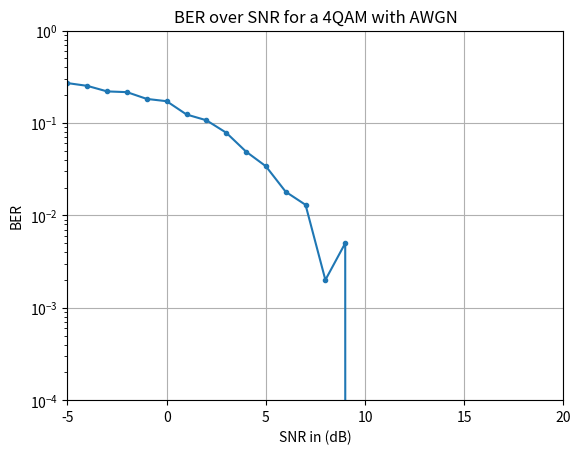
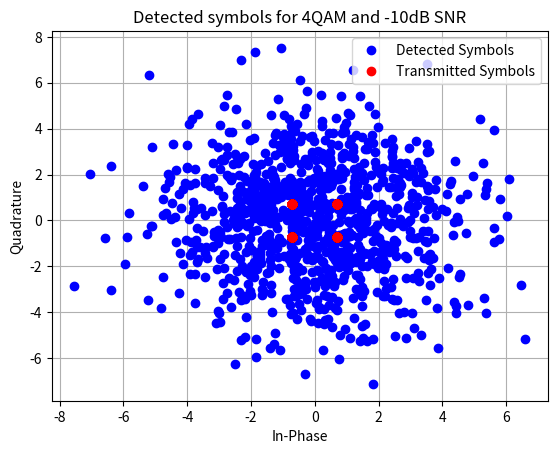
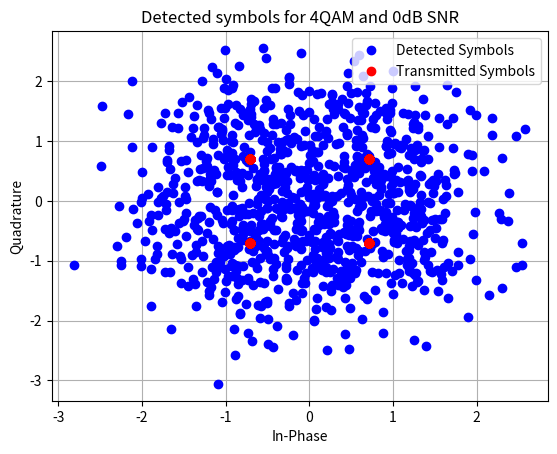
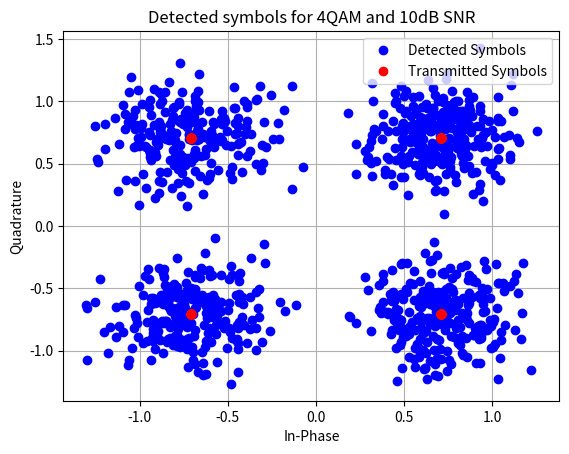
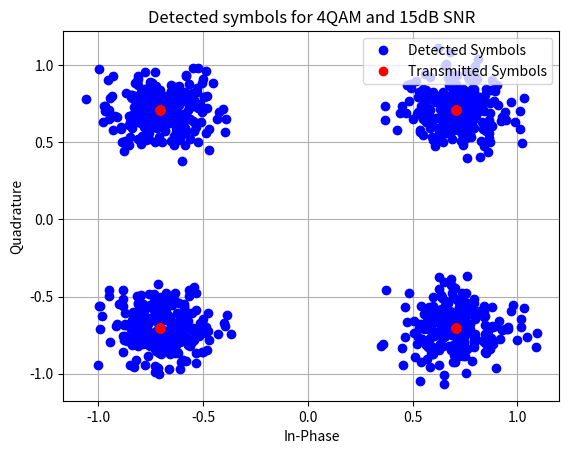

Reproduce these figures in Python, in order.
# imports of libraries
import matplotlib.pyplot as plt
import numpy as np
import pylab as pyl
plt.close("all")

def modulate_4QAM(bits):
    b_temp = np.reshape(bits * 2 - 1, (-1, 2)) # reshape bits in [0,1] to [-1,1]
    x = 1 / np.sqrt(2) * (b_temp[:, 0] + 1j * b_temp[:, 1])
    return x

def detecting_4QAM(received_signal):
    # detecting (slicing) and de-mapping
    received_bits = np.zeros((len(received_signal), 2))
    received_bits[:, 0] = np.real(received_signal) > 0
    received_bits[:, 1] = np.imag(received_signal) > 0
    received_bits = np.reshape(received_bits, (-1,))
    return received_bits


if __name__ == '__main__':
    # this is the main function

    # set simulation parameters here
    QAM_order=4 
    number_of_bits = int(np.log2(QAM_order)) #number of bits to send one QAM symbol
    number_of_realizations = int(1000) #simulate this amount of packets, increase this number for a smoother BER curve
    points = int(31) 
    SNR = np.linspace(-10, 20, points)  # SNR in dB

    # init result variables
    transmitted_symbols=np.zeros((points,number_of_realizations),dtype=complex)
    detected_symbols=np.zeros((points,number_of_realizations),dtype=complex)
    BER = np.zeros((1, number_of_realizations, len(SNR))) #AWGN
    
    print("Simulation started....")
    
    # simulation loop over SNR and random realizations
    for SNR_index, current_SNR in enumerate(SNR):
        for realization in range(number_of_realizations):
            
            #Generate data
            b = pyl.randint(0, 2, int(number_of_bits)) # generate random bits
            x = modulate_4QAM(b) # map bits to complex symbols
            transmitted_symbols[SNR_index,realization]=x #save transmitted symbols for plots


            #Add noise
            noisePower=10**(-current_SNR/20) # calculate the noise power for a given SNR value
            noise = (noisePower)*1/np.sqrt(2)*(pyl.randn(len(x))+1j*pyl.randn(len(x)))#generate noise

            y_AWGN =x+noise # add the noise to the signal
            detected_symbols[SNR_index,realization]=y_AWGN #save the detected symbol for plots

            # detecting (slicing) and de-mapping
            b_received = detecting_4QAM(y_AWGN)
            

            # calculate bit errors
            BER[0, realization, SNR_index] = sum(abs(b - b_received)) / number_of_bits
        
        print("%.2f %%" % (100*SNR_index/len(SNR)))    
    
    print("Simulation finished")
    # calculate mean BER over realizations
    mean_BER = np.mean(BER, axis=1)

    # plot BER
    myfig = plt.figure()
    plt.semilogy(SNR, mean_BER[0], marker='.')
    plt.grid(True)
    plt.axis([-5, 20, 1e-4, 1])
    plt.ylabel('BER')
    plt.xlabel('SNR in (dB)')
    plt.title('BER over SNR for a 4QAM with AWGN')
    plt.show()
    plt.savefig('4QAM_AWGN_BER_over_SNR.eps',format='eps')
    
    #plot constellation diagrams for a given SNR
    #SNR=-10dB
    plt.figure()
    plt.grid(True)
    plt.plot(np.real(detected_symbols[0,]),np.imag(detected_symbols[0,]),'bo')
    plt.plot(np.real(transmitted_symbols[0,]),np.imag(transmitted_symbols[0,]),'ro')
    plt.ylabel('Quadrature')
    plt.xlabel('In-Phase')
    plt.title('Detected symbols for 4QAM and -10dB SNR')
    plt.legend(('Detected Symbols','Transmitted Symbols'),loc='upper right')
    plt.show()
    plt.savefig('4QAM_AWGN_m10dB_SNR.eps',format='eps')
    
    #SNR=0dB
    plt.figure()
    plt.grid(True)
    plt.plot(np.real(detected_symbols[10,]),np.imag(detected_symbols[10,]),'bo')
    plt.plot(np.real(transmitted_symbols[10,]),np.imag(transmitted_symbols[10,]),'ro')
    plt.ylabel('Quadrature')
    plt.xlabel('In-Phase')
    plt.title('Detected symbols for 4QAM and 0dB SNR')
    plt.legend(('Detected Symbols','Transmitted Symbols'),loc='upper right')
    plt.show()
    plt.savefig('4QAM_AWGN_0dB_SNR.eps',format='eps')
    
    #SNR=10dB
    plt.figure()
    plt.grid(True)
    plt.plot(np.real(detected_symbols[20,]),np.imag(detected_symbols[20,]),'bo')
    plt.plot(np.real(transmitted_symbols[20,]),np.imag(transmitted_symbols[20,]),'ro')
    plt.ylabel('Quadrature')
    plt.xlabel('In-Phase')
    plt.title('Detected symbols for 4QAM and 10dB SNR')
    plt.legend(('Detected Symbols','Transmitted Symbols'),loc='upper right')
    plt.show()
    plt.savefig('4QAM_AWGN_10dB_SNR.eps',format='eps')
    
    #SNR=15dB
    plt.figure()
    plt.grid(True)
    plt.plot(np.real(detected_symbols[25,]),np.imag(detected_symbols[25,]),'bo')
    plt.plot(np.real(transmitted_symbols[25,]),np.imag(transmitted_symbols[25,]),'ro')
    plt.ylabel('Quadrature')
    plt.xlabel('In-Phase')
    plt.title('Detected symbols for 4QAM and 15dB SNR')
    plt.legend(('Detected Symbols','Transmitted Symbols'),loc='upper right')
    plt.show()
    plt.savefig('4QAM_AWGN_15dB_SNR.eps',format='eps')


